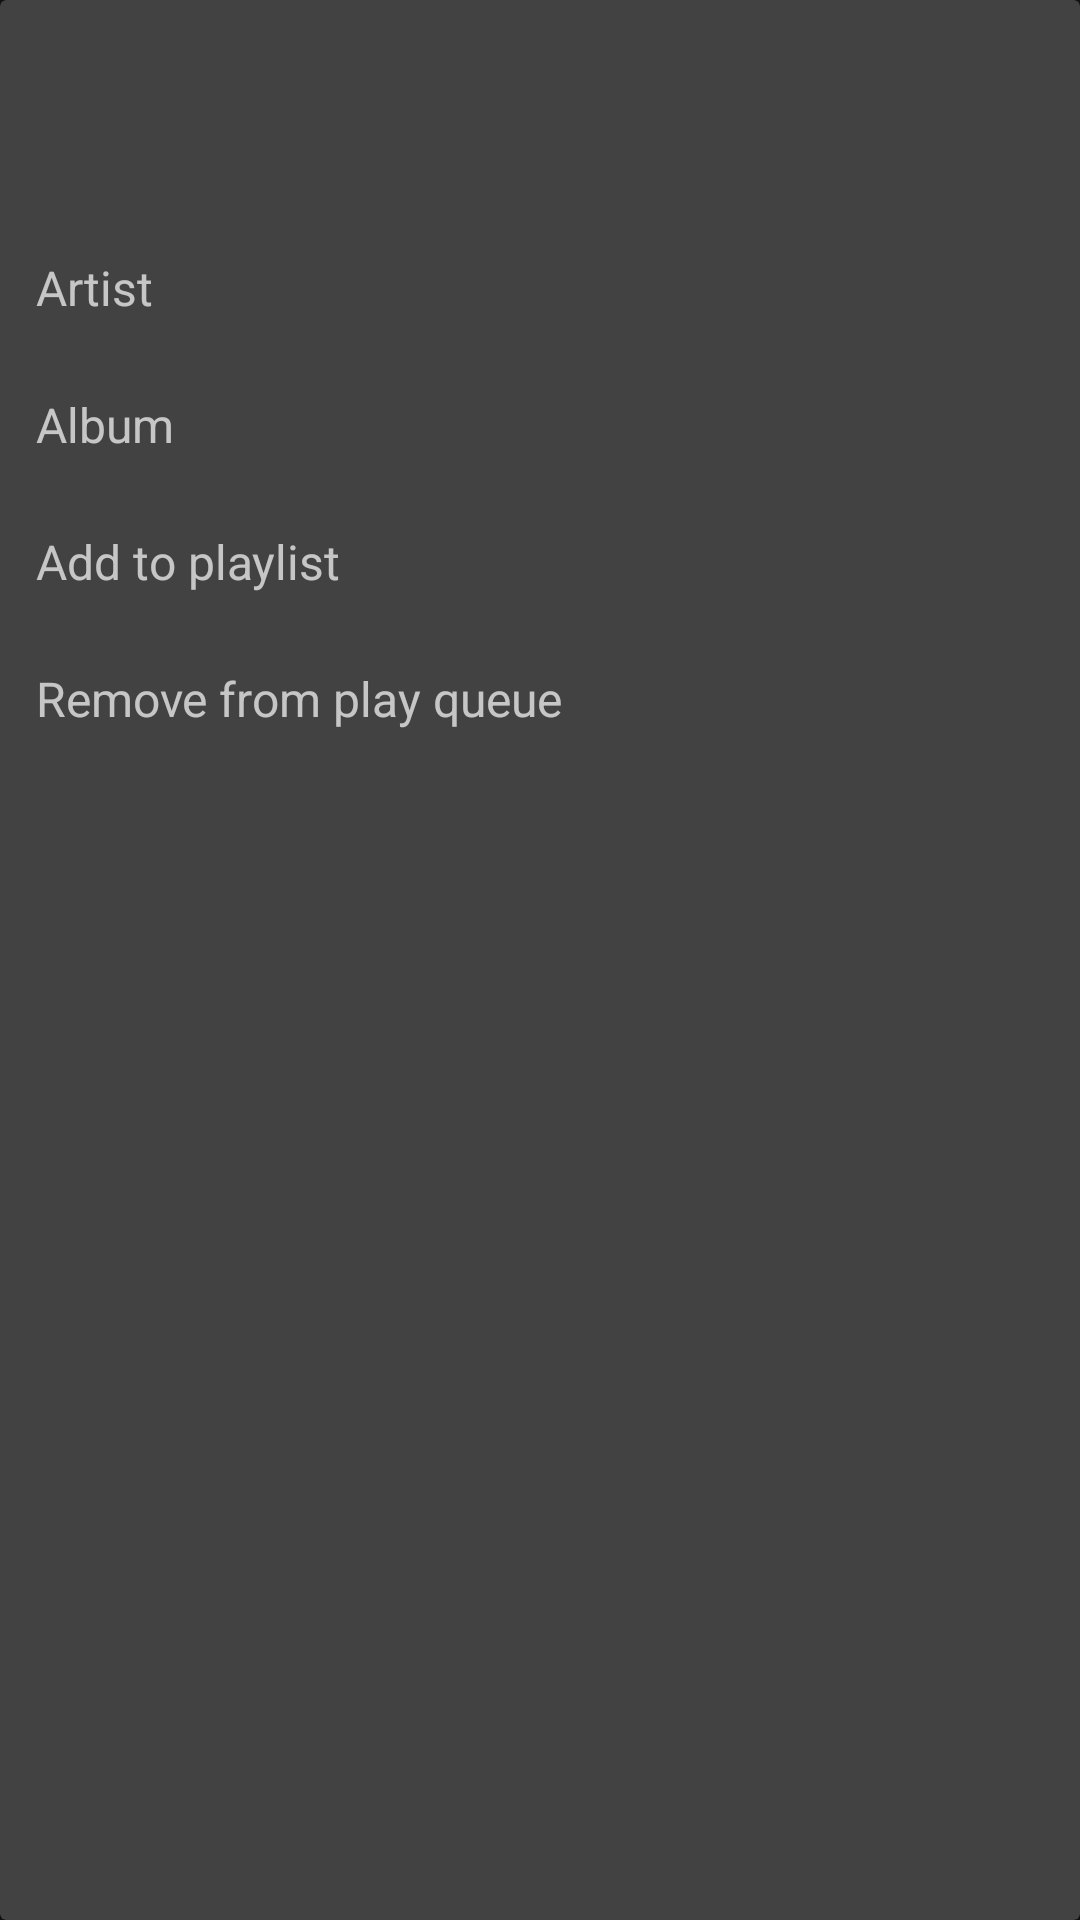

This screen was rendered from an Android layout file. Write that file and the resources it references.
<!-- AndroidManifest.xml: application theme AppTheme -->
<!-- res/layout/queue_options.xml -->
<?xml version="1.0" encoding="utf-8"?>
<androidx.cardview.widget.CardView
    xmlns:android="http://schemas.android.com/apk/res/android"
    xmlns:card_view="http://schemas.android.com/apk/res-auto"
    android:layout_width="wrap_content"
    android:layout_height="wrap_content"
    android:layout_gravity="center"
    card_view:cardElevation="2dp" >

    <RelativeLayout
        android:layout_width="match_parent"
        android:layout_height="wrap_content"
        android:paddingVertical="16dp" >

        <TextView
            android:id="@+id/optionsTitle"
            android:layout_width="wrap_content"
            android:layout_height="wrap_content"
            android:padding="12dp"
            android:layout_marginBottom="6dp"
            android:textSize="20sp" />

        <TextView
            android:id="@+id/artist"
            android:layout_width="match_parent"
            android:layout_height="wrap_content"
            android:layout_below="@id/optionsTitle"
            android:padding="12dp"
            android:background="?attr/selectableItemBackground"
            android:text="@string/artist"
            android:textSize="16sp" />

        <TextView
            android:id="@+id/album"
            android:layout_width="match_parent"
            android:layout_height="wrap_content"
            android:layout_below="@id/artist"
            android:padding="12dp"
            android:background="?attr/selectableItemBackground"
            android:text="@string/album"
            android:textSize="16sp" />

        <TextView
            android:id="@+id/addPlaylist"
            android:layout_width="match_parent"
            android:layout_height="wrap_content"
            android:layout_below="@id/album"
            android:padding="12dp"
            android:background="?attr/selectableItemBackground"
            android:text="@string/add_playlist"
            android:textSize="16sp" />

        <TextView
            android:id="@+id/removeSong"
            android:layout_width="match_parent"
            android:layout_height="wrap_content"
            android:layout_below="@id/addPlaylist"
            android:padding="12dp"
            android:background="?attr/selectableItemBackground"
            android:text="@string/remove_play_queue"
            android:textSize="16sp" />
    </RelativeLayout>
</androidx.cardview.widget.CardView>
<!-- resources referenced by this layout -->
<resources>
  <string name="add_playlist">Add to playlist</string>
  <string name="album">Album</string>
  <string name="artist">Artist</string>
  <string name="remove_play_queue">Remove from play queue</string>
  <style name="AppTheme" parent="Theme.MaterialComponents">
          <item name="colorPrimary">@color/accent</item>
          <item name="colorPrimaryVariant">@color/accent</item>
          <item name="colorSecondary">@color/accent</item>
          <item name="colorOnSurface">@color/onSurface</item>
          <item name="tabStyle">@style/Widget.Custom.TabLayout</item>
          <item name="android:textViewStyle">@style/Widget.Custom.TextView</item>
          <item name="materialButtonStyle">@style/Widget.MaterialComponents.Button</item>
          <item name="navigationViewStyle">@style/Widget.Custom.NavigationView</item>
      </style>
  <color name="accent">#84C9FB</color>
  <color name="onSurface">#FFFFFF</color>
  <style name="Widget.Custom.TabLayout" parent="Widget.MaterialComponents.TabLayout">
          <item name="android:background">@color/tab_background</item>
          <item name="tabBackground">@android:color/transparent</item>
          <item name="tabTextColor">@color/inactive</item>
          <item name="tabSelectedTextColor">?attr/colorOnSurface</item>
          <item name="tabIndicatorColor">?attr/colorSecondary</item>
          <item name="tabRippleColor">@color/accent</item>
          <item name="android:elevation">14dp</item>
          <item name="tabMode">fixed</item>
          <item name="tabMaxWidth">0dp</item>
          <item name="tabGravity">fill</item>
          <item name="tabPaddingEnd">0dp</item>
          <item name="tabPaddingStart">0dp</item>
      </style>
  <style name="Widget.Custom.TextView" parent="Widget.MaterialComponents.TextView">
          <item name="android:ellipsize">none</item>
          <item name="android:requiresFadingEdge">horizontal</item>
      </style>
  <style name="Widget.Custom.NavigationView" parent="Widget.Design.NavigationView">
          <item name="itemBackground">@drawable/menu_background_color_state</item>
      </style>
  <color name="tab_background">#111111</color>
  <color name="inactive">#99FFFFFF</color>
  <!-- drawable menu_background_color_state (drawable) -->
  <?xml version="1.0" encoding="utf-8"?>
  <selector xmlns:android="http://schemas.android.com/apk/res/android">
      <item
          android:drawable="@drawable/background_round_padded"
          android:state_checked="true" />
      <item
          android:drawable="@drawable/custom_ripple"
          android:state_pressed="true" />
  </selector>
  <!-- drawable background_round_padded (drawable) -->
  <?xml version="1.0" encoding="utf-8"?>
  <layer-list xmlns:android="http://schemas.android.com/apk/res/android">
      <item
          android:left="4dp"
          android:right="4dp">
          <shape android:shape="rectangle">
              <solid android:color="@color/accent12" />
              <corners android:radius="8dp" />
          </shape>
      </item>
  </layer-list>
  <!-- drawable custom_ripple (drawable) -->
  <ripple xmlns:android="http://schemas.android.com/apk/res/android"
      android:color="@color/accent12">
      <item
          android:left="4dp"
          android:right="4dp"
          android:id="@android:id/mask" >
          <shape android:shape="rectangle">
              <solid android:color="@android:color/white" />
              <corners android:radius="8dp" />
          </shape>
      </item>
  </ripple>
  <color name="accent12">#1F84C9FB</color>
</resources>
